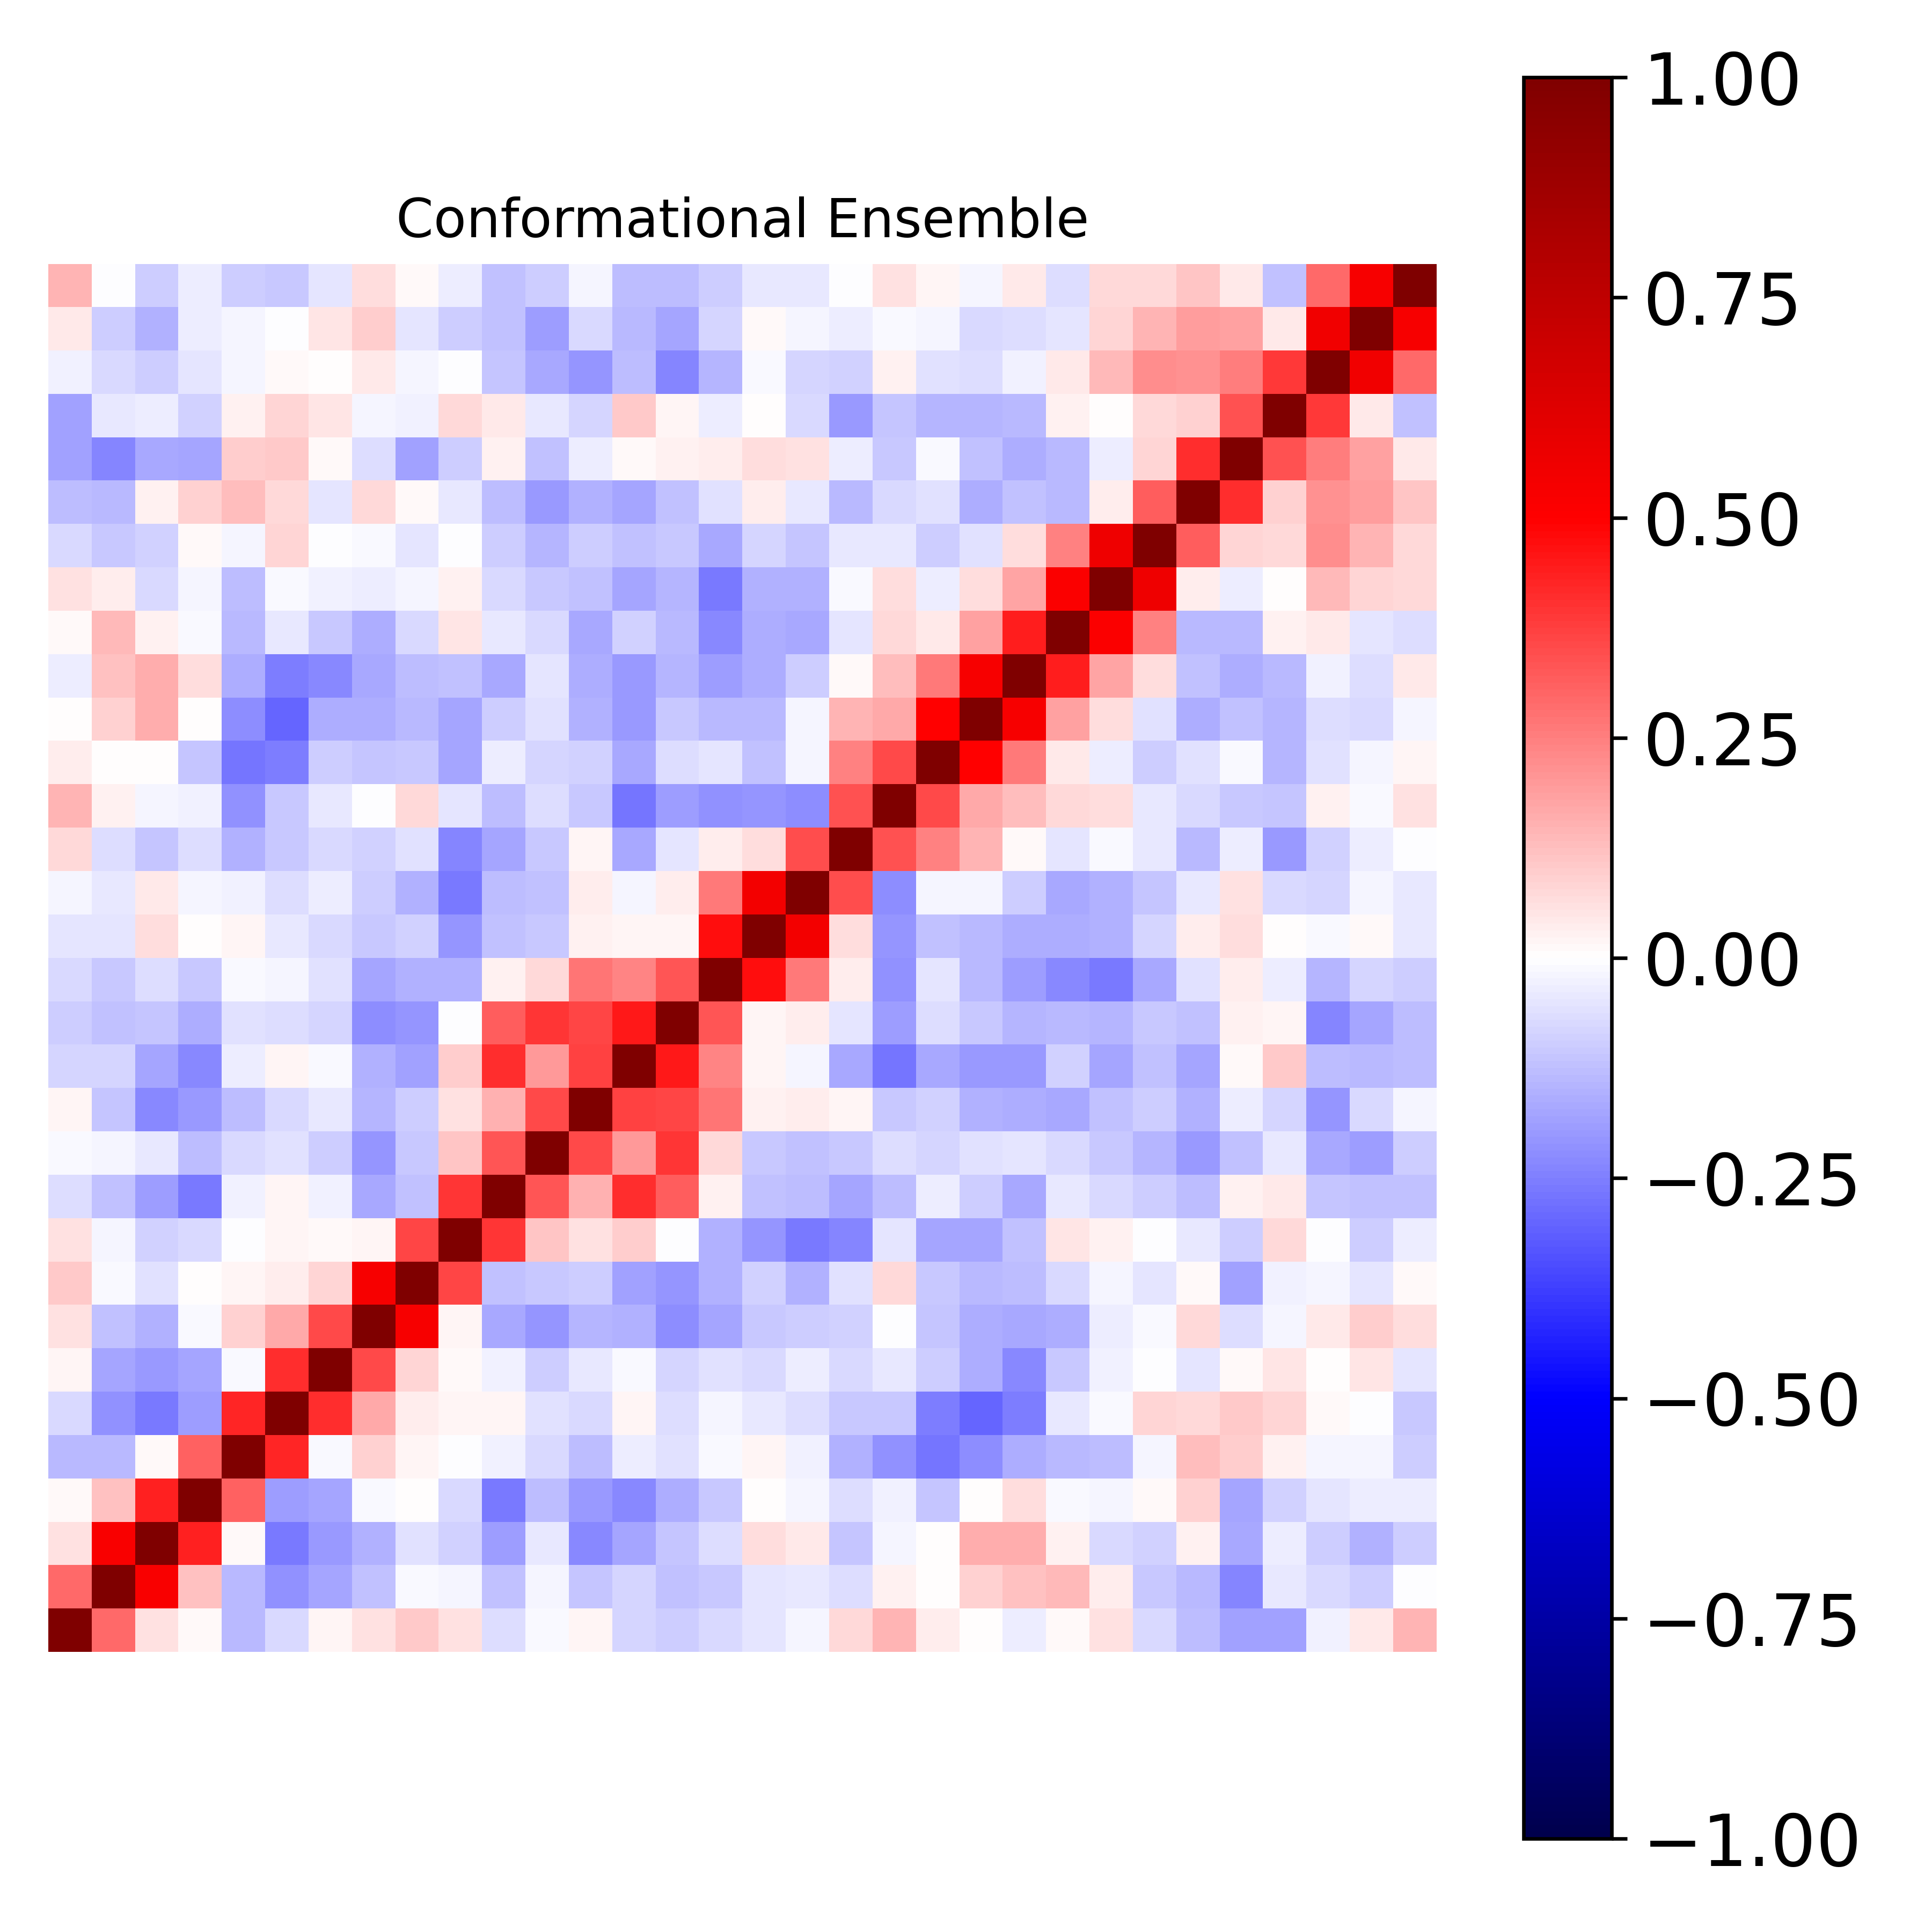

Data behind this chart, as committed beside it:
1.000000000000000000e+00, 2.963390130217923857e-01, 5.690313082303322806e-02, 1.209427502863274877e-02, -1.329323344074193336e-01, -7.176628485578220862e-02, 1.729263968236561394e-02, 5.652237476755715695e-02, 1.037135385346090038e-01, 5.769214206957000435e-02, -6.581520727199879905e-02, -1.201202218392656909e-02, 1.932069903776271677e-02, -8.543449323241955606e-02, -9.690108325265753275e-02, -7.741768977622739967e-02, -4.979774607549431603e-02, -1.591104782558518116e-02, 7.385389735816391688e-02, 1.450172402815990969e-01, 3.577158070674239104e-02, 4.551992164755570337e-04, -3.842723274098278768e-02, 1.042411768367761636e-02
2.963390130217923857e-01, 1.000000000000000000e+00, 5.182352682631911067e-01, 1.184072105119722967e-01, -1.391240992513672892e-01, -2.165468562047613565e-01, -1.719705228773005801e-01, -1.245283785420528283e-01, -1.392665991692286151e-02, -1.771264168535053099e-02, -1.177623143516627335e-01, -1.778381685103702300e-02, -1.146637816644702351e-01, -8.413657387539881516e-02, -1.200905812006720363e-01, -1.078790435675824194e-01, -5.163908255520236606e-02, -4.486261596935887247e-02, -6.893956314140903263e-02, 2.728440760475106530e-02, 7.650760075224590602e-04, 8.764571275478581780e-02, 1.215723471368431730e-01, 1.383417613588840411e-01
5.690313082303322806e-02, 5.182352682631911067e-01, 1.000000000000000000e+00, 4.299460090878478025e-01, 1.175610742053060515e-02, -2.589589171847864746e-01, -2.015316250101077122e-01, -1.496104680124496766e-01, -5.695908844646335040e-02, -8.885727651405932181e-02, -1.887500262423508213e-01, -4.654931552184797539e-02, -2.333111416777803870e-01, -1.737991558807944481e-01, -1.114010313523640661e-01, -6.775261875136633083e-02, 6.441850021804655657e-02, 4.574689419180689998e-02, -1.117106479969642990e-01, -2.261112133906560337e-02, 8.220579221182332860e-04, 1.596211769548032122e-01, 1.581547530167297932e-01, 3.036101345090504167e-02
1.209427502863274877e-02, 1.184072105119722967e-01, 4.299460090878478025e-01, 1.000000000000000000e+00, 3.078741170131955585e-01, -1.927442694908939325e-01, -1.773108652099447125e-01, -1.198794320311399875e-02, 5.442867829033135214e-03, -7.609549687109448679e-02, -2.612654428748811264e-01, -1.290666317562531307e-01, -2.029818612169308756e-01, -2.297728063086305061e-01, -1.625573050988097790e-01, -1.029737161667242801e-01, 7.464508049366058891e-03, -2.048375667388645585e-02, -6.992746050617046349e-02, -2.490465380999649231e-02, -1.107453089272734115e-01, 2.358005265081218084e-03, 6.993418215319102682e-02, -1.058882121273280186e-02
-1.329323344074193336e-01, -1.391240992513672892e-01, 1.175610742053060515e-02, 3.078741170131955585e-01, 1.000000000000000000e+00, 4.239357897806472764e-01, -1.273596705671857857e-02, 8.899203918045041350e-02, 2.287890960745923505e-02, -4.349614690600783068e-03, -2.932402380721805743e-02, -7.432735131927367678e-02, -1.268046467640811248e-01, -3.595926285646779824e-02, -5.802678181313281752e-02, -1.523123208432403640e-02, 1.853313212736571944e-02, -2.996854695118739489e-02, -1.484733990157610650e-01, -2.149072286335336479e-01, -2.698081828257656301e-01, -2.214459701874819941e-01, -1.638021357796540511e-01, -1.395524006737055289e-01
-7.176628485578220862e-02, -2.165468562047613565e-01, -2.589589171847864746e-01, -1.927442694908939325e-01, 4.239357897806472764e-01, 1.000000000000000000e+00, 4.114504501300829120e-01, 1.664514208995162559e-01, 3.409028328091508186e-02, 2.183353923066203017e-02, 1.692553942989152155e-02, -6.100331310895337061e-02, -7.248433165611779805e-02, 1.763343838811208888e-02, -6.574996307470910850e-02, -2.064903128874470348e-02, -4.616324214606994797e-02, -6.819611462438707195e-02, -1.085850217058207667e-01, -1.017392236693504676e-01, -2.504024028623762499e-01, -2.987818096756412189e-01, -2.505096456131510885e-01, -3.942514867401956252e-02
1.729263968236561394e-02, -1.719705228773005801e-01, -2.015316250101077122e-01, -1.773108652099447125e-01, -1.273596705671857857e-02, 4.114504501300829120e-01, 1.000000000000000000e+00, 3.533934008962006934e-01, 8.271945155051955989e-02, 1.523401352932361209e-02, -2.548357864606434417e-02, -9.429339017111597332e-02, -4.156468724292464861e-02, -8.379728299014944232e-03, -8.202402807575819021e-02, -6.059733741731999218e-02, -7.150318057460330889e-02, -3.770569640746434387e-02, -7.355574311691326361e-02, -3.939775570696257834e-02, -9.880194582818910276e-02, -1.617958231105988409e-01, -2.322772878642518080e-01, -1.065389533792245880e-01
5.652237476755715695e-02, -1.245283785420528283e-01, -1.496104680124496766e-01, -1.198794320311399875e-02, 8.899203918045041350e-02, 1.664514208995162559e-01, 3.533934008962006934e-01, 1.000000000000000000e+00, 5.251018475576754163e-01, 2.242103776857327924e-02, -1.650323494595125062e-01, -2.060311578671510935e-01, -1.474311019867110828e-01, -1.492245060808412294e-01, -2.221038239231607758e-01, -1.775329995512507641e-01, -1.055537629203797539e-01, -9.440013879079296732e-02, -8.941986937336056374e-02, -6.432446891507049257e-03, -1.167632721103359084e-01, -1.596473113755689510e-01, -1.648226165097429474e-01, -1.597568999143905710e-01
1.037135385346090038e-01, -1.392665991692286151e-02, -5.695908844646335040e-02, 5.442867829033135214e-03, 2.287890960745923505e-02, 3.409028328091508186e-02, 8.271945155051955989e-02, 5.251018475576754163e-01, 1.000000000000000000e+00, 3.598444557199446114e-01, -1.173973847958701688e-01, -1.026812950721642526e-01, -9.964377457966842877e-02, -1.871388496962733683e-01, -2.097622249077256695e-01, -1.553024047834570820e-01, -9.006143581831599354e-02, -1.501585982810723918e-01, -5.569869933179776716e-02, 7.459083701496088681e-02, -1.090436811075219115e-01, -1.348641495155241954e-01, -1.260955737801610632e-01, -7.685221200375004502e-02
5.769214206957000435e-02, -1.771264168535053099e-02, -8.885727651405932181e-02, -7.609549687109448679e-02, -4.349614690600783068e-03, 2.183353923066203017e-02, 1.523401352932361209e-02, 2.242103776857327924e-02, 3.598444557199446114e-01, 1.000000000000000000e+00, 3.941413133388368961e-01, 1.116450763876580821e-01, 6.130119603908559117e-02, 9.451195233742916424e-02, -3.328583960263406961e-03, -1.535938005486418567e-01, -2.073761048794720840e-01, -2.624176169039267315e-01, -2.362382794263672425e-01, -5.140124929834518491e-02, -1.778223416048295147e-01, -1.750741739618597581e-01, -1.198212237610836034e-01, 5.213103402280023363e-02
-6.581520727199879905e-02, -1.177623143516627335e-01, -1.887500262423508213e-01, -2.612654428748811264e-01, -2.932402380721805743e-02, 1.692553942989152155e-02, -2.548357864606434417e-02, -1.650323494595125062e-01, -1.173973847958701688e-01, 3.941413133388368961e-01, 1.000000000000000000e+00, 3.357507664626188659e-01, 1.508977776671084625e-01, 4.096068956708442954e-01, 3.195273508955779884e-01, 2.371653099979067689e-02, -1.184188378184354434e-01, -1.316667281629730069e-01, -1.735839723883934316e-01, -1.262736902486878421e-01, -3.745554680855042035e-02, -9.460737882894267037e-02, -1.715175639017420539e-01, -4.167657622561596331e-02
-1.201202218392656909e-02, -1.778381685103702300e-02, -4.654931552184797539e-02, -1.290666317562531307e-01, -7.432735131927367678e-02, -6.100331310895337061e-02, -9.429339017111597332e-02, -2.060311578671510935e-01, -1.026812950721642526e-01, 1.116450763876580821e-01, 3.357507664626188659e-01, 1.000000000000000000e+00, 3.529418461247723626e-01, 1.978308995108634116e-01, 3.946220655816042311e-01, 7.722487528640445409e-02, -1.058288009691707721e-01, -1.239130523734867789e-01, -1.061637017214990819e-01, -6.837540296127321560e-02, -8.550373860541225779e-02, -6.055077997104034437e-02, -5.330892914986395947e-02, -7.680661731535676218e-02
1.932069903776271677e-02, -1.146637816644702351e-01, -2.333111416777803870e-01, -2.029818612169308756e-01, -1.268046467640811248e-01, -7.248433165611779805e-02, -4.156468724292464861e-02, -1.474311019867110828e-01, -9.964377457966842877e-02, 6.130119603908559117e-02, 1.508977776671084625e-01, 3.529418461247723626e-01, 1.000000000000000000e+00, 3.690515397920927643e-01, 3.659548439036981460e-01, 2.696068307303609024e-01, 2.558872652691263072e-02, 3.518848987889684754e-02, 1.640511058942277847e-02, -1.035183983156666987e-01, -8.700689728371982512e-02, -1.515652227356668325e-01, -1.618254765201903589e-01, -1.675753233861212443e-01
-8.543449323241955606e-02, -8.413657387539881516e-02, -1.737991558807944481e-01, -2.297728063086305061e-01, -3.595926285646779824e-02, 1.763343838811208888e-02, -8.379728299014944232e-03, -1.492245060808412294e-01, -1.871388496962733683e-01, 9.451195233742916424e-02, 4.096068956708442954e-01, 1.978308995108634116e-01, 3.690515397920927643e-01, 1.000000000000000000e+00, 4.478378162701084353e-01, 2.407198825922173269e-01, 1.855953041892157915e-02, -2.292978333086635040e-02, -1.688830115983762370e-01, -2.727344404548904255e-01, -1.680346459920276647e-01, -2.005148641256019881e-01, -2.027540789005513322e-01, -8.913588672404723634e-02
-9.690108325265753275e-02, -1.200905812006720363e-01, -1.114010313523640661e-01, -1.625573050988097790e-01, -5.802678181313281752e-02, -6.574996307470910850e-02, -8.202402807575819021e-02, -2.221038239231607758e-01, -2.097622249077256695e-01, -3.328583960263406961e-03, 3.195273508955779884e-01, 3.946220655816042311e-01, 3.659548439036981460e-01, 4.478378162701084353e-01, 1.000000000000000000e+00, 3.323550199632748781e-01, 2.144295815437416777e-02, 3.153715655201950324e-02, -4.829234718875057703e-02, -1.921822090346800849e-01, -7.023128622755800410e-02, -1.042613434130938710e-01, -1.452746881512446964e-01, -1.384538115922186174e-01
-7.741768977622739967e-02, -1.078790435675824194e-01, -6.775261875136633083e-02, -1.029737161667242801e-01, -1.523123208432403640e-02, -2.064903128874470348e-02, -6.059733741731999218e-02, -1.775329995512507641e-01, -1.553024047834570820e-01, -1.535938005486418567e-01, 2.371653099979067689e-02, 7.722487528640445409e-02, 2.696068307303609024e-01, 2.407198825922173269e-01, 3.323550199632748781e-01, 1.000000000000000000e+00, 4.719700457649035341e-01, 2.640264970883689499e-01, 3.545809346814020324e-02, -2.144312999977450451e-01, -4.754983674876752525e-02, -1.390143103857252593e-01, -1.906210369989521647e-01, -2.340831357384281219e-01
-4.979774607549431603e-02, -5.163908255520236606e-02, 6.441850021804655657e-02, 7.464508049366058891e-03, 1.853313212736571944e-02, -4.616324214606994797e-02, -7.150318057460330889e-02, -1.055537629203797539e-01, -9.006143581831599354e-02, -2.073761048794720840e-01, -1.184188378184354434e-01, -1.058288009691707721e-01, 2.558872652691263072e-02, 1.855953041892157915e-02, 2.144295815437416777e-02, 4.719700457649035341e-01, 1.000000000000000000e+00, 5.467587920629053411e-01, 6.539254716745561413e-02, -2.079979692074987174e-01, -1.215055263389881457e-01, -1.336726850822856638e-01, -1.604458821497186105e-01, -1.591796022264305721e-01
-1.591104782558518116e-02, -4.486261596935887247e-02, 4.574689419180689998e-02, -2.048375667388645585e-02, -2.996854695118739489e-02, -6.819611462438707195e-02, -3.770569640746434387e-02, -9.440013879079296732e-02, -1.501585982810723918e-01, -2.624176169039267315e-01, -1.316667281629730069e-01, -1.239130523734867789e-01, 3.518848987889684754e-02, -2.292978333086635040e-02, 3.153715655201950324e-02, 2.640264970883689499e-01, 5.467587920629053411e-01, 1.000000000000000000e+00, 3.505763805946388589e-01, -2.263679183958247909e-01, -2.313291509306427893e-02, -2.101685613289533752e-02, -1.001865027988321638e-01, -1.715888012896760184e-01
7.385389735816391688e-02, -6.893956314140903263e-02, -1.117106479969642990e-01, -6.992746050617046349e-02, -1.484733990157610650e-01, -1.085850217058207667e-01, -7.355574311691326361e-02, -8.941986937336056374e-02, -5.569869933179776716e-02, -2.362382794263672425e-01, -1.735839723883934316e-01, -1.061637017214990819e-01, 1.640511058942277847e-02, -1.688830115983762370e-01, -4.829234718875057703e-02, 3.545809346814020324e-02, 6.539254716745561413e-02, 3.505763805946388589e-01, 1.000000000000000000e+00, 3.422873542531196800e-01, 2.430917026864463093e-01, 1.443794756146619118e-01, 9.470088105432719616e-03, -4.764787624784742881e-02
1.450172402815990969e-01, 2.728440760475106530e-02, -2.261112133906560337e-02, -2.490465380999649231e-02, -2.149072286335336479e-01, -1.017392236693504676e-01, -3.939775570696257834e-02, -6.432446891507049257e-03, 7.459083701496088681e-02, -5.140124929834518491e-02, -1.262736902486878421e-01, -6.837540296127321560e-02, -1.035183983156666987e-01, -2.727344404548904255e-01, -1.921822090346800849e-01, -2.144312999977450451e-01, -2.079979692074987174e-01, -2.263679183958247909e-01, 3.422873542531196800e-01, 1.000000000000000000e+00, 3.549404187953308920e-01, 1.665460317618108754e-01, 1.309787681787203117e-01, 7.747457580698752233e-02
3.577158070674239104e-02, 7.650760075224590602e-04, 8.220579221182332860e-04, -1.107453089272734115e-01, -2.698081828257656301e-01, -2.504024028623762499e-01, -9.880194582818910276e-02, -1.167632721103359084e-01, -1.090436811075219115e-01, -1.778223416048295147e-01, -3.745554680855042035e-02, -8.550373860541225779e-02, -8.700689728371982512e-02, -1.680346459920276647e-01, -7.023128622755800410e-02, -4.754983674876752525e-02, -1.215055263389881457e-01, -2.313291509306427893e-02, 2.430917026864463093e-01, 3.549404187953308920e-01, 1.000000000000000000e+00, 4.977554010945319796e-01, 2.652935380302665069e-01, 4.355535958630405574e-02
4.551992164755570337e-04, 8.764571275478581780e-02, 1.596211769548032122e-01, 2.358005265081218084e-03, -2.214459701874819941e-01, -2.987818096756412189e-01, -1.617958231105988409e-01, -1.596473113755689510e-01, -1.348641495155241954e-01, -1.750741739618597581e-01, -9.460737882894267037e-02, -6.055077997104034437e-02, -1.515652227356668325e-01, -2.005148641256019881e-01, -1.042613434130938710e-01, -1.390143103857252593e-01, -1.336726850822856638e-01, -2.101685613289533752e-02, 1.443794756146619118e-01, 1.665460317618108754e-01, 4.977554010945319796e-01, 1.000000000000000000e+00, 5.285592707110380317e-01, 1.836513439571166861e-01
-3.842723274098278768e-02, 1.215723471368431730e-01, 1.581547530167297932e-01, 6.993418215319102682e-02, -1.638021357796540511e-01, -2.505096456131510885e-01, -2.322772878642518080e-01, -1.648226165097429474e-01, -1.260955737801610632e-01, -1.198212237610836034e-01, -1.715175639017420539e-01, -5.330892914986395947e-02, -1.618254765201903589e-01, -2.027540789005513322e-01, -1.452746881512446964e-01, -1.906210369989521647e-01, -1.604458821497186105e-01, -1.001865027988321638e-01, 9.470088105432719616e-03, 1.309787681787203117e-01, 2.652935380302665069e-01, 5.285592707110380317e-01, 1.000000000000000000e+00, 4.421875745306519945e-01
1.042411768367761636e-02, 1.383417613588840411e-01, 3.036101345090504167e-02, -1.058882121273280186e-02, -1.395524006737055289e-01, -3.942514867401956252e-02, -1.065389533792245880e-01, -1.597568999143905710e-01, -7.685221200375004502e-02, 5.213103402280023363e-02, -4.167657622561596331e-02, -7.680661731535676218e-02, -1.675753233861212443e-01, -8.913588672404723634e-02, -1.384538115922186174e-01, -2.340831357384281219e-01, -1.591796022264305721e-01, -1.715888012896760184e-01, -4.764787624784742881e-02, 7.747457580698752233e-02, 4.355535958630405574e-02, 1.836513439571166861e-01, 4.421875745306519945e-01, 1.000000000000000000e+00
5.959489569215719457e-02, 3.551705720200459826e-02, -7.187521852053838090e-02, -1.852653479699840899e-02, -1.296452255322375069e-01, -1.520022698741081355e-02, -3.083419268487837955e-02, -3.216638303265978438e-02, -2.183067062545972561e-02, 2.554792110026263968e-02, -7.804639671462919315e-02, -1.021735663351604761e-01, -1.232859286156316597e-01, -1.742212414770475115e-01, -1.408627739313630112e-01, -2.650044527874761968e-01, -1.516407982644125130e-01, -1.513205688845942198e-01, -1.405078548090184579e-02, 6.941672166891976747e-02, -3.451165810642103232e-02, 7.018967713270869713e-02, 1.794968287583666167e-01, 5.104158208401980978e-01
-7.186246772949883566e-02, -1.068108321387381404e-01, -9.147321877272417134e-02, 1.518963329080679631e-02, -2.140233641503430304e-02, 7.922677537305368445e-02, -3.923725691518057529e-03, -9.708486576155956824e-03, -4.963272384799027881e-02, -6.263378283374411611e-03, -9.842444302035716075e-02, -1.460056370251634483e-01, -1.004911968283172252e-01, -1.232568992406334191e-01, -1.033933267576980786e-01, -1.688090549193092538e-01, -7.962125065200638396e-02, -1.118086375117685327e-01, -4.402461499879579271e-02, -3.923822051587733811e-02, -9.826612324315699143e-02, -5.624883488612746757e-02, 6.887552727419328502e-02, 2.431945660879580307e-01
-1.288553076409767462e-01, -1.371286769866321142e-01, 2.436086589789908038e-02, 8.994374564456317223e-02, 1.323636397256928998e-01, 7.342256819689994829e-02, -5.134641306451715598e-02, 7.615611068697612784e-02, 1.357300181801441782e-02, -3.948741162738582389e-02, -1.322252576629484033e-01, -1.996706107649033890e-01, -1.555563734142938193e-01, -1.725561418333004804e-01, -1.208793248925620761e-01, -5.959773722806810392e-02, 3.855487950141650577e-02, -4.423684070600409496e-02, -1.399721203343383680e-01, -7.045477091464884267e-02, -5.472108342244178664e-02, -1.639245219891596883e-01, -1.182314863784310333e-01, -1.379313831196028461e-01
-1.863393584207204690e-01, -2.388591890606221180e-01, -1.706886391598369801e-01, -1.795021002806131416e-01, 9.794068879146040907e-02, 1.081994126236410364e-01, 8.379800229210948581e-03, -7.007639387230110706e-02, -1.817238462025355383e-01, -1.006603046870649248e-01, 2.916412358690670045e-02, -1.203988680275604045e-01, -3.675269089237639258e-02, 9.623535768561569323e-03, 2.382958888155567792e-02, 3.806812528350883573e-02, 6.325634306680358310e-02, 5.484112756882257578e-02, -3.861979497682746509e-02, -1.049261961068215371e-01, -1.423091351265197251e-02, -1.183906581172763650e-01, -1.632461024528298332e-01, -1.366787881108806613e-01
-1.855378148161383467e-01, -4.502890027555936370e-02, -3.724260851044977616e-02, -8.932154610721061705e-02, 3.004568589366502299e-02, 7.944823414577883991e-02, 4.954145175348523278e-02, -1.862267591986726048e-02, -2.727254223687114454e-02, 7.183976839445348206e-02, 4.098990390031508751e-02, -3.920755743217331502e-02, -8.347917516271773086e-02, 1.044895140742241463e-01, 2.228524751686090238e-02, -3.307253943822539149e-02, 3.821324013677677555e-03, -7.695311102699434191e-02, -2.022137501826845041e-01, -1.122711666713020195e-01, -1.469596665475963182e-01, -1.450415916136027772e-01, -1.335149086444567257e-01, 2.866039096118620441e-02
-2.798289022604348586e-02, -7.098407142711757323e-02, -9.466736423144088419e-02, -5.457571026793490293e-02, -2.139077007625269505e-02, 1.235888828807565204e-02, 3.489167439802211626e-03, 4.197894042246046176e-02, -1.872748027765266596e-02, -7.383025042833266105e-03, -1.117673280271865716e-01, -1.713694128503432390e-01, -2.044908014364915927e-01, -1.309135697573901580e-01, -2.382274937348646815e-01, -1.466015787019449290e-01, -8.810660539283445697e-03, -8.349685432720997669e-02, -8.707684226396660010e-02, 2.690210583942402589e-02, -5.541379590732831845e-02, -6.586574687223305247e-02, -2.849848633642693488e-02, 4.446783723245952002e-02
4.615087095810570944e-02, -9.881650809933145707e-02, -1.554198033756444275e-01, -3.334662148611707705e-02, -1.763705115675314253e-02, -3.699932409709108180e-03, 4.884720584462631104e-02, 9.421202668670625169e-02, -5.305283905285955448e-02, -9.658963537302503455e-02, -1.177876600721655953e-01, -1.936626607247007581e-01, -7.679355758542112664e-02, -1.360320273667878777e-01, -1.784995854067835674e-01, -8.573292044918073840e-02, 1.375050417354031079e-02, -1.879282574336146178e-02, -3.667292122618230621e-02, -8.873970238771795860e-03, -1.778149714609081680e-02, -7.519490157248084894e-02, -6.575547043501435429e-02, -4.751990524724550302e-02
1.438621272635088044e-01, -7.632200211963442033e-03, -9.579092369313593758e-02, -3.613816163270153203e-02, -9.582281248044495492e-02, -1.081120403415306297e-01, -5.302084708778155575e-02, 6.653671454328291546e-02, 1.418743825718396523e-02, -3.273122194627493126e-02, -1.234810486413295549e-01, -9.644717288905139962e-02, -1.733896969233755803e-02, -1.292406398912545884e-01, -1.281855591558587748e-01, -9.973040062621976731e-02, -4.539231378163905567e-02, -4.568813367129213182e-02, -2.164261783644480259e-03, 5.644211660512567230e-02, 1.761078123394418590e-02, -1.590490971444437004e-02, 4.061820297274827685e-02, -6.616300740035371830e-02
